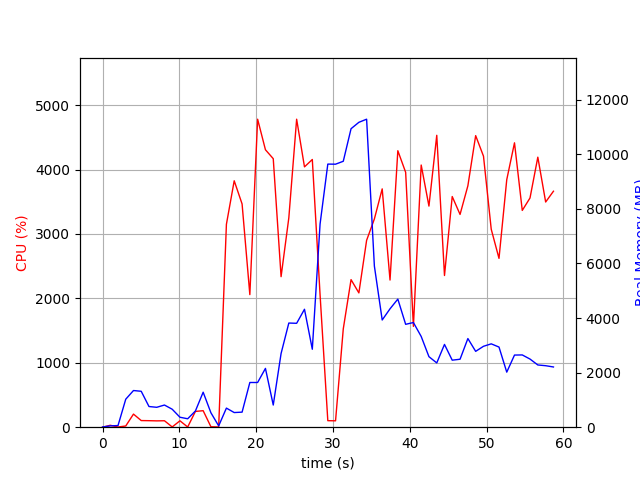

The file beside this chart, header and first rows:
elapsed_time, nproc, cpu, mem_real, mem_virtual
4.1484832763671875e-05, 1, 0.0, 7.812, 3185
1.006, 2, 29.8, 48.63, 158.9
2.014, 2, 3.0, 59.73, 169.7
3.021, 11, 18.9, 1026, 5502
4.028, 6, 203.4, 1344, 4386
5.036, 8, 103.0, 1316, 5176
6.046, 4, 101.2, 757.7, 3205
7.054, 3, 98.2, 729.2, 2821
8.062, 3, 100.2, 812.1, 2933
9.07, 5, 4.0, 658.2, 3219
10.08, 3, 99.3, 365.2, 2381
11.08, 3, 3.0, 308.6, 2329
12.09, 4, 244.9, 594, 2960
13.1, 8, 256.3, 1282, 4687
14.11, 5, 6.9, 528.6, 3109
15.12, 1, 3.0, 48.02, 160.7
16.13, 1, 3150, 699.5, 4879
17.14, 1, 3826, 536.9, 4893
18.17, 1, 3466, 551.8, 5465
19.18, 1, 2058, 1638, 6745
20.19, 1, 4782, 1638, 6745
21.21, 1, 4307, 2154, 8289
22.23, 1, 4169, 812.2, 8289
23.25, 1, 2337, 2700, 8901
24.25, 1, 3250, 3816, 10703
25.27, 1, 4782, 3807, 10703
26.29, 1, 4042, 4321, 10703
27.31, 1, 4156, 2856, 10703
28.32, 1, 2057, 7444, 19323
29.33, 1, 101.2, 9640, 19323
30.34, 1, 99.3, 9637, 19323
31.35, 1, 1527, 9744, 19323
32.36, 1, 2291, 10937, 19364
33.38, 1, 2085, 11171, 25673
34.38, 1, 2901, 11285, 25863
35.39, 1, 3233, 5905, 26045
36.41, 1, 3700, 3928, 26110
37.43, 1, 2285, 4338, 26110
38.45, 1, 4292, 4694, 26110
39.47, 1, 3957, 3769, 26110
40.48, 1, 1565, 3835, 26110
41.49, 1, 4070, 3325, 26110
42.5, 1, 3433, 2584, 26191
43.52, 1, 4532, 2355, 26191
44.52, 1, 2355, 3033, 26191
45.53, 1, 3581, 2456, 26191
46.55, 1, 3303, 2490, 26199
47.57, 1, 3748, 3248, 26199
48.58, 1, 4527, 2779, 26199
49.6, 1, 4208, 2965, 26199
50.61, 1, 3073, 3054, 26199
51.62, 1, 2621, 2936, 26199
52.63, 1, 3843, 2017, 26207
53.64, 1, 4415, 2643, 26207
54.65, 1, 3366, 2648, 26215
55.66, 1, 3558, 2497, 26215
56.68, 1, 4192, 2280, 26215
57.7, 1, 3496, 2253, 26215
58.71, 1, 3664, 2207, 26215
